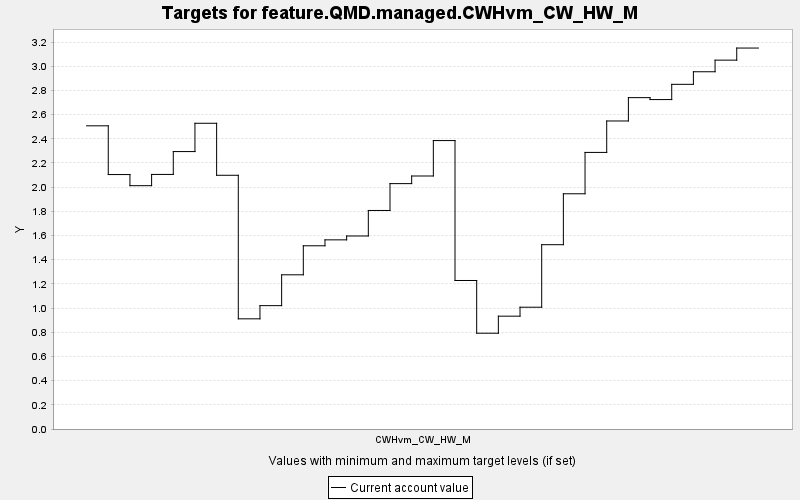

Values plotted in this chart, from the file beside it:
TARGET, PERIOD, YEAR, PERIODWIDTH, MINIMUM, MAXIMUM, MINWEIGHT, MAXWEIGHT, CURRENT, SUMMARY
feature.QMD.managed.CWHvm_CW_HW_M, 0, 0, 10.0, 0.0, 10000, 1.0, 1.0, 2.507, 0.0
feature.QMD.managed.CWHvm_CW_HW_M, 1, 10, 10.0, 0.0, 10000, 1.0, 1.0, 2.104, 0.0
feature.QMD.managed.CWHvm_CW_HW_M, 2, 20, 10.0, 0.0, 10000, 1.0, 1.0, 2.012, 0.0
feature.QMD.managed.CWHvm_CW_HW_M, 3, 30, 10.0, 0.0, 10000, 1.0, 1.0, 2.105, 0.0
feature.QMD.managed.CWHvm_CW_HW_M, 4, 40, 10.0, 0.0, 10000, 1.0, 1.0, 2.294, 0.0
feature.QMD.managed.CWHvm_CW_HW_M, 5, 50, 10.0, 0.0, 10000, 1.0, 1.0, 2.528, 0.0
feature.QMD.managed.CWHvm_CW_HW_M, 6, 60, 10.0, 0.0, 10000, 1.0, 1.0, 2.098, 0.0
feature.QMD.managed.CWHvm_CW_HW_M, 7, 70, 10.0, 0.0, 10000, 1.0, 1.0, 0.911, 0.0
feature.QMD.managed.CWHvm_CW_HW_M, 8, 80, 10.0, 0.0, 10000, 1.0, 1.0, 1.02, 0.0
feature.QMD.managed.CWHvm_CW_HW_M, 9, 90, 10.0, 0.0, 10000, 1.0, 1.0, 1.275, 0.0
feature.QMD.managed.CWHvm_CW_HW_M, 10, 100, 10.0, 0.0, 10000, 1.0, 1.0, 1.515, 0.0
feature.QMD.managed.CWHvm_CW_HW_M, 11, 110, 10.0, 0.0, 10000, 1.0, 1.0, 1.564, 0.0
feature.QMD.managed.CWHvm_CW_HW_M, 12, 120, 10.0, 0.0, 10000, 1.0, 1.0, 1.596, 0.0
feature.QMD.managed.CWHvm_CW_HW_M, 13, 130, 10.0, 0.0, 10000, 1.0, 1.0, 1.807, 0.0
feature.QMD.managed.CWHvm_CW_HW_M, 14, 140, 10.0, 0.0, 10000, 1.0, 1.0, 2.029, 0.0
feature.QMD.managed.CWHvm_CW_HW_M, 15, 150, 10.0, 0.0, 10000, 1.0, 1.0, 2.092, 0.0
feature.QMD.managed.CWHvm_CW_HW_M, 16, 160, 10.0, 0.0, 10000, 1.0, 1.0, 2.385, 0.0
feature.QMD.managed.CWHvm_CW_HW_M, 17, 170, 10.0, 0.0, 10000, 1.0, 1.0, 1.228, 0.0
feature.QMD.managed.CWHvm_CW_HW_M, 18, 180, 10.0, 0.0, 10000, 1.0, 1.0, 0.792, 0.0
feature.QMD.managed.CWHvm_CW_HW_M, 19, 190, 10.0, 0.0, 10000, 1.0, 1.0, 0.933, 0.0
feature.QMD.managed.CWHvm_CW_HW_M, 20, 200, 10.0, 0.0, 10000, 1.0, 1.0, 1.007, 0.0
feature.QMD.managed.CWHvm_CW_HW_M, 21, 210, 10.0, 0.0, 10000, 1.0, 1.0, 1.524, 0.0
feature.QMD.managed.CWHvm_CW_HW_M, 22, 220, 10.0, 0.0, 10000, 1.0, 1.0, 1.945, 0.0
feature.QMD.managed.CWHvm_CW_HW_M, 23, 230, 10.0, 0.0, 10000, 1.0, 1.0, 2.287, 0.0
feature.QMD.managed.CWHvm_CW_HW_M, 24, 240, 10.0, 0.0, 10000, 1.0, 1.0, 2.547, 0.0
feature.QMD.managed.CWHvm_CW_HW_M, 25, 250, 10.0, 0.0, 10000, 1.0, 1.0, 2.74, 0.0
feature.QMD.managed.CWHvm_CW_HW_M, 26, 260, 10.0, 0.0, 10000, 1.0, 1.0, 2.724, 0.0
feature.QMD.managed.CWHvm_CW_HW_M, 27, 270, 10.0, 0.0, 10000, 1.0, 1.0, 2.85, 0.0
feature.QMD.managed.CWHvm_CW_HW_M, 28, 280, 10.0, 0.0, 10000, 1.0, 1.0, 2.954, 0.0
feature.QMD.managed.CWHvm_CW_HW_M, 29, 290, 10.0, 0.0, 10000, 1.0, 1.0, 3.05, 0.0
feature.QMD.managed.CWHvm_CW_HW_M, 30, 300, 10.0, 0.0, 10000, 1.0, 1.0, 3.15, 0.0
